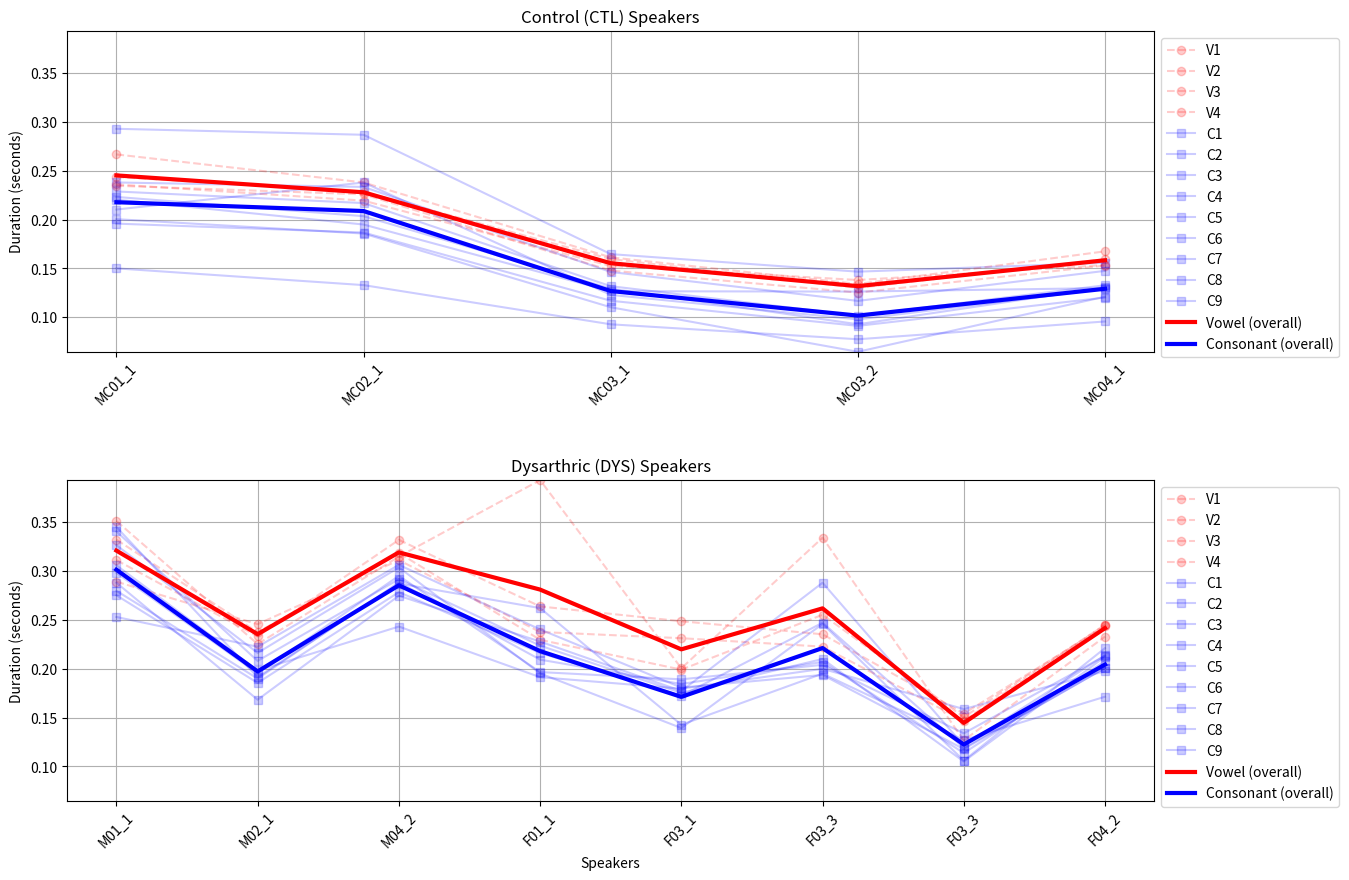

Write the Python code that produced this figure.
import matplotlib.pyplot as plt
import numpy as np

# Sample data (replace with actual data)
dysarthric_speakers = ['M01_1', 'M02_1', 'M04_2', 'F01_1', 'F03_1', 'F03_3', 'F03_3', 'F04_2']
control_speakers = ['MC01_1', 'MC02_1', 'MC03_1', 'MC03_2', 'MC04_1']

v_durations_dysarthria = [
    [0.289243, 0.245706, 0.3112828, 0.23769175, 0.2313322, 0.2226722, 0.1467992, 0.245123],
    [0.351345, 0.225335, 0.314967, 0.393249, 0.20048, 0.334261, 0.126721, 0.232949],
    [0.31131625, 0.2332365, 0.33204375,  0.2638525, 0.24869925, 0.235319, 0.15416025, 0.2434295],
    [0.33226, 0.2374842, 0.3186618, 0.2296774, 0.199114, 0.2553218, 0.1504784, 0.244989]
]

v_durations_non_dysartria = [
    [0.2346494, 0.2258606, 0.1478198, 0.125256, 0.152976],
    [0.236049, 0.219447, 0.152523, 0.138117, 0.15344],
    [0.24365725, 0.22851625, 0.15961975, 0.1299785, 0.15943675],
    [0.2667736, 0.2380542, 0.1613434, 0.1340694, 0.1675118]
]

c_durations_dysarthria = [
    [0.2982835, 0.19518675, 0.295218, 0.1966165, 0.18917125, 0.204038, 0.13389725, 0.21329525],
    [0.253068333, 0.222541333, 0.306423, 0.240317667, 0.180728333, 0.193693, 0.117764, 0.200915],
    [0.275266, 0.185504667, 0.278505333, 0.216209333, 0.172345, 0.247172667, 0.11891, 0.200723333],
    [0.279916667, 0.189946, 0.288490667, 0.209364667, 0.184378, 0.206984667, 0.113659667, 0.207836667],
    [0.340613333, 0.20806225, 0.29172975, 0.22367725, 0.17533575, 0.21002675, 0.105024, 0.212402],
    [0.2881355, 0.1683145, 0.274797333, 0.227838, 0.17725175, 0.2881355, 0.12132575, 0.213749333],
    [0.326619, 0.216282, 0.303796, 0.195251, 0.139305, 0.245955, 0.10594, 0.221167],
    [0.345198, 0.191309, 0.287298, 0.262138, 0.142665, 0.194992, 0.126993, 0.171397],
    [0.305991, 0.198285, 0.243261, 0.191392, 0.179625, 0.199982, 0.158721, 0.197462]
]


c_durations_non_dysarthria = [
    [0.2232255, 0.20351125, 0.12934025, 0.092786, 0.130561],
    [0.228825333, 0.216923667, 0.131803333, 0.101644333, 0.132734333],
    [0.210316, 0.2380185, 0.122919333, 0.097755333, 0.129120667],
    [0.195897, 0.186784667, 0.11687, 0.091144667, 0.120167667],
    [0.238057, 0.23347625, 0.14635875, 0.1167135, 0.1474915],
    [0.150067, 0.1329025, 0.09274975, 0.077442, 0.0956485],
    [0.293033, 0.286889, 0.164659, 0.146668, 0.155771],
    [0.20045, 0.185699, 0.110222, 0.06461, 0.121044],
    [0.220456, 0.194975, 0.126638, 0.126279, 0.129857]
]


# Define colors for vowels and consonants
vowel_color = 'red'
consonant_color = 'blue'
avg_vowel_color = 'red'
avg_consonant_color = 'blue'

# Create figure with two separate subplots
fig, (ax1, ax2) = plt.subplots(2, 1, figsize=(15, 10), gridspec_kw={'hspace': 0.4})

# Calculate averages for dysarthric speakers
v_avg_dysarthria = np.mean(v_durations_dysarthria, axis=0)
c_avg_dysarthria = np.mean(c_durations_dysarthria, axis=0)

# Calculate averages for control speakers
v_avg_non_dysarthria = np.mean(v_durations_non_dysartria, axis=0)
c_avg_non_dysarthria = np.mean(c_durations_non_dysarthria, axis=0)

# Find overall min and max values for y-axis
all_data = []
for data_list in v_durations_dysarthria + c_durations_dysarthria + v_durations_non_dysartria + c_durations_non_dysarthria:
    all_data.extend(data_list)
y_min = min(all_data)
y_max = max(all_data)

# Plot Control Speakers (CTL) in ax1
x1 = np.arange(len(control_speakers))
for i, v_data in enumerate(v_durations_non_dysartria):
    ax1.plot(x1, v_data, linestyle='--', marker='o', color=vowel_color, alpha=0.2, label=f'V{i+1}')

for i, c_data in enumerate(c_durations_non_dysarthria):
    ax1.plot(x1, c_data, linestyle='-', marker='s', color=consonant_color, alpha=0.2, label=f'C{i+1}')

# Add average lines for control speakers
ax1.plot(x1, v_avg_non_dysarthria, linestyle='-', linewidth=3, color=avg_vowel_color, label='Vowel (overall)')
ax1.plot(x1, c_avg_non_dysarthria, linestyle='-', linewidth=3, color=avg_consonant_color, label='Consonant (overall)')

ax1.set_title('Control (CTL) Speakers')
ax1.set_ylabel('Duration (seconds)')
ax1.set_xticks(x1)
ax1.set_xticklabels(control_speakers, rotation=45)
ax1.legend(bbox_to_anchor=(1.0, 1), loc='upper left')
ax1.grid(True)
ax1.set_ylim(y_min, y_max)  # Set y-axis limits

# Plot Dysarthric Speakers (DYS) in ax2
x2 = np.arange(len(dysarthric_speakers))
for i, v_data in enumerate(v_durations_dysarthria):
    ax2.plot(x2, v_data, linestyle='--', marker='o', color=vowel_color, alpha=0.2, label=f'V{i+1}')

for i, c_data in enumerate(c_durations_dysarthria):
    ax2.plot(x2, c_data, linestyle='-', marker='s', color=consonant_color, alpha=0.2, label=f'C{i+1}')

# Add average lines for dysarthric speakers
ax2.plot(x2, v_avg_dysarthria, linestyle='-', linewidth=3, color=avg_vowel_color, label='Vowel (overall)')
ax2.plot(x2, c_avg_dysarthria, linestyle='-', linewidth=3, color=avg_consonant_color, label='Consonant (overall)')

ax2.set_title('Dysarthric (DYS) Speakers')
ax2.set_ylabel('Duration (seconds)')
ax2.set_xlabel('Speakers')
ax2.set_xticks(x2)
ax2.set_xticklabels(dysarthric_speakers, rotation=45)
ax2.legend(bbox_to_anchor=(1.0, 1), loc='upper left')
ax2.grid(True)
ax2.set_ylim(y_min, y_max)  # Set y-axis limits

# Adjust layout to prevent overlap
plt.subplots_adjust(right=0.85)
plt.savefig("phonetic_analysis_scam.png")
plt.show()